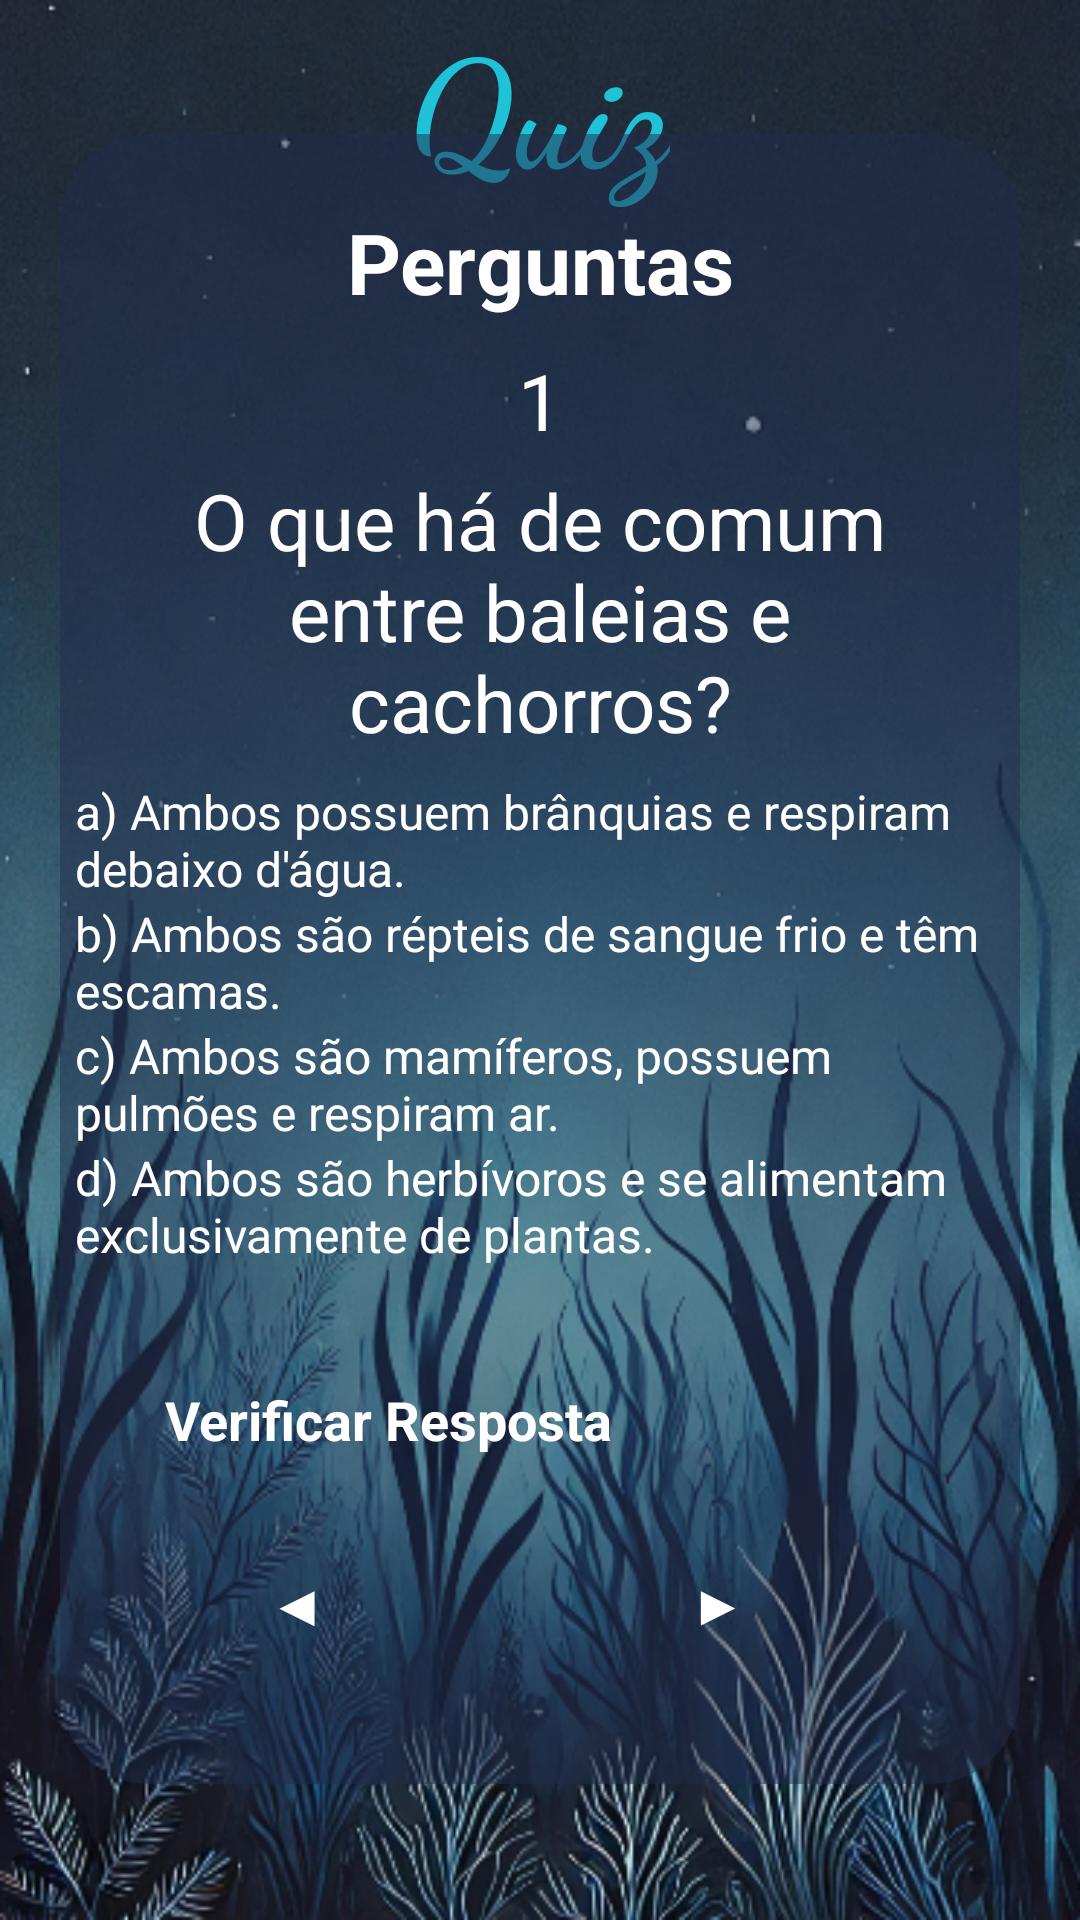

Android layout source for this screen:
<!-- AndroidManifest.xml: application theme Theme.AquaLife -->
<!-- res/layout/activity_layout_topico6_zquiz1.xml -->
<?xml version="1.0" encoding="utf-8"?>
<androidx.constraintlayout.widget.ConstraintLayout xmlns:android="http://schemas.android.com/apk/res/android"
    xmlns:app="http://schemas.android.com/apk/res-auto"
    xmlns:tools="http://schemas.android.com/tools"
    android:id="@+id/main"
    android:layout_width="match_parent"
    android:layout_height="match_parent"
    tools:context=".Topico6_zquiz1"
    android:background="@drawable/background_azul">

    <TextView
        android:id="@+id/tvwTitleAquaLife"
        android:layout_width="wrap_content"
        android:layout_height="wrap_content"
        android:layout_centerHorizontal="true"
        android:fontFamily="cursive"
        android:text="@string/quiz"
        android:textColor="#20C2D7"
        android:textSize="50sp"
        android:textStyle="bold"
        app:layout_constraintBottom_toTopOf="@+id/containerMain"
        app:layout_constraintEnd_toEndOf="parent"
        app:layout_constraintStart_toStartOf="parent"
        app:layout_constraintTop_toTopOf="parent"
        app:layout_constraintVertical_bias="0.0"/>

    <View
        android:id="@+id/containerMain"
        android:layout_width="match_parent"
        android:layout_height="550dp"
        android:layout_marginHorizontal="20dp"
        android:background="@drawable/container_quiz"
        app:layout_constraintBottom_toBottomOf="parent"
        app:layout_constraintEnd_toEndOf="parent"
        app:layout_constraintStart_toStartOf="parent"
        app:layout_constraintTop_toTopOf="parent"
        app:layout_constraintVertical_bias="0.497" />

    <TextView
        android:id="@+id/txtTitle"
        android:layout_width="wrap_content"
        android:layout_height="wrap_content"
        android:layout_marginTop="24dp"
        android:text="@string/perguntaTitulo"
        android:textColor="@color/white"
        android:textSize="28sp"
        android:textStyle="bold"
        app:layout_constraintEnd_toEndOf="@id/containerMain"
        app:layout_constraintStart_toStartOf="@id/containerMain"
        app:layout_constraintTop_toTopOf="@id/containerMain" />

    <TextView
        android:id="@+id/txtUsername"
        android:layout_width="match_parent"
        android:layout_height="wrap_content"
        android:layout_marginHorizontal="40dp"
        android:layout_marginVertical="10dp"
        android:gravity="center"
        android:text="@string/numero1.t6"
        android:textSize="26dp"
        android:textColor="@color/white"
        app:layout_constraintEnd_toEndOf="@id/containerMain"
        app:layout_constraintStart_toStartOf="@id/containerMain"
        app:layout_constraintTop_toBottomOf="@id/txtTitle"
        tools:layout_editor_absoluteY="222dp" />



    <TextView
        android:id="@+id/txtWelcome"
        android:layout_width="match_parent"
        android:layout_height="wrap_content"
        android:layout_marginHorizontal="40dp"
        android:layout_marginVertical="5dp"
        android:text="@string/pergunta1.t6"
        android:gravity="center"
        android:textSize="26dp"
        android:textColor="@color/white"
        app:layout_constraintEnd_toEndOf="@id/containerMain"
        app:layout_constraintStart_toStartOf="@id/containerMain"
        app:layout_constraintTop_toBottomOf="@id/txtUsername"
        style="@style/Widget.MaterialComponents.TextInputLayout.OutlinedBox"/>



    <RadioGroup
        android:id="@+id/rdioGroup"
        android:layout_width="match_parent"
        android:layout_height="wrap_content"
        app:layout_constraintEnd_toEndOf="@id/containerMain"
        app:layout_constraintStart_toStartOf="@id/containerMain"
        app:layout_constraintTop_toBottomOf="@id/txtWelcome">

        <RadioButton
            android:id="@+id/rdioButton1"
            android:layout_width="match_parent"
            android:layout_height="wrap_content"
            android:onClick="respostaCorreta"
            android:text="@string/resposta1.1t6"
            android:textColor="@color/white"
            android:layout_marginHorizontal="25dp"
            android:textSize="16sp"
            app:buttonTint="@color/blue"
            android:layout_marginTop="8dp"
            app:layout_constraintEnd_toEndOf="@id/containerMain"
            app:layout_constraintStart_toStartOf="@id/containerMain"
            app:layout_constraintTop_toBottomOf="@id/txtWelcome" />

        <RadioButton
            android:id="@+id/rdioButton2"
            android:layout_width="match_parent"
            android:layout_height="wrap_content"
            android:onClick="respostaCorreta"
            android:text="@string/resposta2.1t6"
            android:textColor="@color/white"
            android:layout_marginHorizontal="25dp"
            android:textSize="16sp"
            app:buttonTint="@color/blue"
            app:layout_constraintEnd_toEndOf="@id/containerMain"
            app:layout_constraintStart_toStartOf="@id/containerMain"
            app:layout_constraintTop_toBottomOf="@id/rdioButton1" />

        <RadioButton
            android:id="@+id/rdioButton3"
            android:layout_width="match_parent"
            android:layout_height="wrap_content"
            android:onClick="respostaCorreta"
            android:text="@string/resposta3.1t6"
            android:textColor="@color/white"
            android:layout_marginHorizontal="25dp"
            android:textSize="16sp"
            app:buttonTint="@color/blue"
            app:layout_constraintEnd_toEndOf="@id/containerMain"
            app:layout_constraintStart_toStartOf="@id/containerMain"
            app:layout_constraintTop_toBottomOf="@id/rdioButton2" />

        <RadioButton
            android:id="@+id/rdioButton4"
            android:layout_width="match_parent"
            android:layout_height="wrap_content"
            android:onClick="respostaCorreta"
            android:text="@string/resposta4.1t6"
            android:textColor="@color/white"
            android:layout_marginHorizontal="25dp"
            android:textSize="16sp"
            app:buttonTint="@color/blue"
            app:layout_constraintEnd_toEndOf="@id/containerMain"
            app:layout_constraintStart_toStartOf="@id/containerMain"
            app:layout_constraintTop_toBottomOf="@id/rdioButton3" />
    </RadioGroup>

    <androidx.appcompat.widget.AppCompatButton
        android:id="@+id/btnCheck"
        android:layout_width="match_parent"
        android:layout_height="wrap_content"
        android:layout_marginHorizontal="40dp"
        android:padding="15sp"
        android:layout_marginTop="0sp"
        android:text="@string/verificarResposta"
        android:background="@drawable/background_button_selector"
        android:enabled="true"
        android:textColor="@color/white"
        android:textSize="18sp"
        android:textStyle="bold"
        app:cornerRadius="30dp"
        app:layout_constraintVertical_bias="0.2"
        app:layout_constraintBottom_toBottomOf="@id/containerMain"
        app:layout_constraintEnd_toEndOf="@id/containerMain"
        app:layout_constraintStart_toStartOf="@id/containerMain"
        app:layout_constraintTop_toBottomOf="@id/rdioGroup" />

    <androidx.appcompat.widget.AppCompatButton
        android:id="@+id/btnContinue"
        android:layout_width="match_parent"
        android:layout_height="wrap_content"
        android:layout_marginHorizontal="140dp"
        android:layout_marginTop="85dp"
        android:layout_marginEnd="80dp"
        android:layout_marginStart="215dp"
        android:background="@drawable/background_button_selector"
        android:enabled="true"
        android:padding="15sp"
        android:text="@string/setaAvancar"
        android:textColor="@color/white"
        android:textSize="18sp"
        android:textStyle="bold"
        app:cornerRadius="30dp"
        app:layout_constraintTop_toBottomOf="@id/rdioGroup"  />

    <androidx.appcompat.widget.AppCompatButton
        android:id="@+id/btnVoltar"
        android:layout_width="match_parent"
        android:layout_height="wrap_content"
        android:layout_marginHorizontal="140dp"
        android:layout_marginTop="85dp"
        android:layout_marginEnd="220dp"
        android:layout_marginStart="75dp"
        android:background="@drawable/background_button_selector"
        android:enabled="true"
        android:padding="15sp"
        android:text="@string/setaVoltar"
        android:textColor="@color/white"
        android:textSize="18sp"
        android:textStyle="bold"
        app:cornerRadius="30dp"
        app:layout_constraintTop_toBottomOf="@id/rdioGroup" />


</androidx.constraintlayout.widget.ConstraintLayout>
<!-- resources referenced by this layout -->
<resources>
  <color name="blue">#29A0FF</color>
  <color name="white">#FFFFFFFF</color>
  <!-- drawable background_azul: png bitmap (drawable, 412870 bytes) -->
  <!-- drawable background_button_selector (drawable) -->
  <?xml version="1.0" encoding="utf-8"?>
  <selector xmlns:android="http://schemas.android.com/apk/res/android">
  
      <item android:state_enabled="false" android:drawable="@drawable/background_button_disabled"/>
      <item android:state_enabled="true" android:drawable="@drawable/background_button_enabled"/>
  
  
  
  
  </selector>
  <!-- drawable container_quiz (drawable) -->
  <?xml version="1.0" encoding="utf-8"?>
  <shape xmlns:android="http://schemas.android.com/apk/res/android"
      android:shape="rectangle">
  
      <solid android:color="@color/darker_blue"/>
      <corners android:radius="30dp"/>
  </shape>
  <string name="numero1.t6">1</string>
  <string name="pergunta1.t6">O que há de comum entre baleias e cachorros?</string>
  <string name="perguntaTitulo">Perguntas</string>
  <string name="quiz">Quiz</string>
  <string name="resposta1.1t6">a) Ambos possuem brânquias e respiram debaixo d\'água.</string>
  <string name="resposta2.1t6">b) Ambos são répteis de sangue frio e têm escamas.</string>
  <string name="resposta3.1t6">c) Ambos são mamíferos, possuem pulmões e respiram ar.</string>
  <string name="resposta4.1t6">d) Ambos são herbívoros e se alimentam exclusivamente de plantas.</string>
  <string name="setaAvancar">▶</string>
  <string name="setaVoltar">◀</string>
  <string name="verificarResposta">Verificar Resposta</string>
  <!-- drawable background_button_disabled (drawable) -->
  <?xml version="1.0" encoding="utf-8"?>
  <shape xmlns:android="http://schemas.android.com/apk/res/android"
       android:shape="rectangle">
  
       <solid android:color="@color/gray"/>
       <corners android:radius="30dp"/>
       <stroke android:color="@color/blue" android:width="1dp"/>
  
  
  </shape>
  <color name="darker_blue">#80212C4D</color>
  <color name="gray">#A49E9E</color>
</resources>
